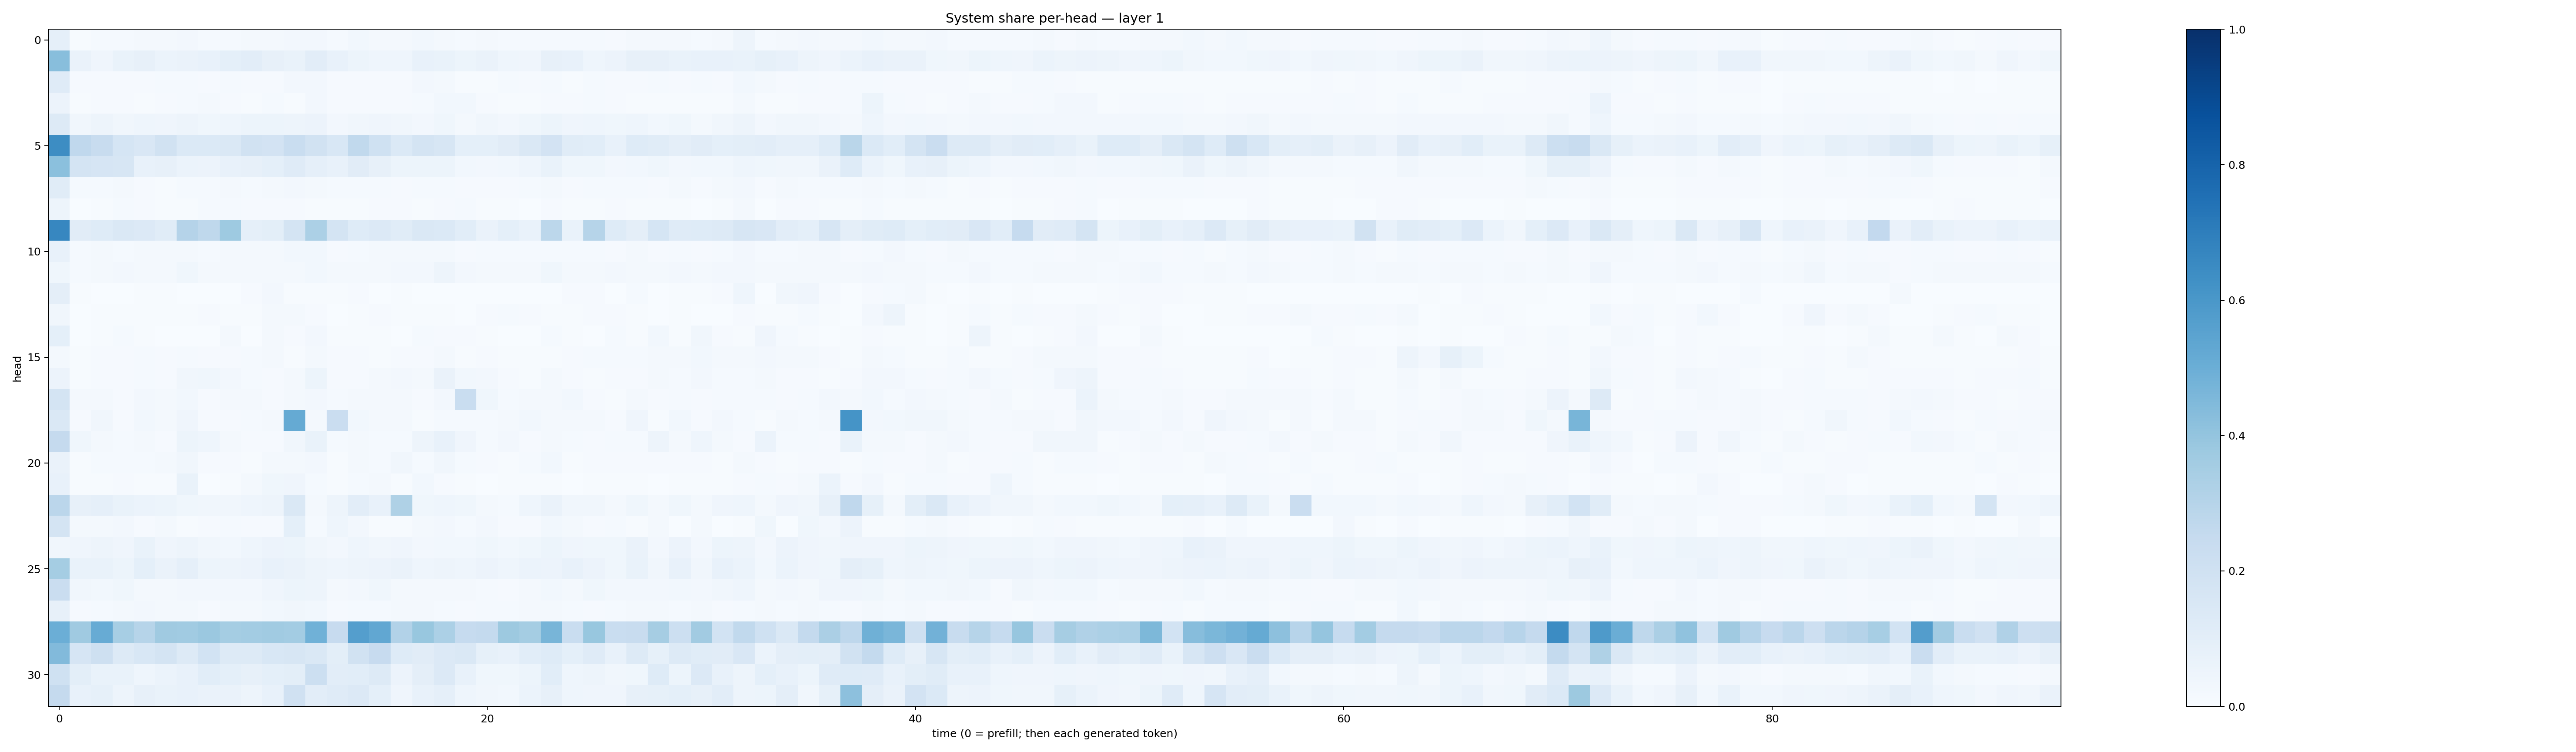

Values plotted in this chart, from the file beside it:
0.08757918, 0.00664627, 0.013179192, 0.014147682, 0.023128176, 0.02206351, 0.02637246, 0.015210512, 0.01250751, 0.017241266, 0.020845933, 0.02568475, 0.02570924, 0.013469196, 0.02898548, 0.016358944, 0.022135355, 0.029133745, 0.020043094, 0.01229357, 0.020042589, 0.01441705, 0.012772381, 0.011761878
0.4296, 0.0638, 0.04295, 0.06685, 0.08108, 0.06137, 0.06255, 0.07263, 0.0914, 0.102, 0.08032, 0.06823, 0.1035, 0.07724, 0.05185, 0.04484, 0.04479, 0.0711, 0.06998, 0.05127, 0.06637, 0.04662, 0.04274, 0.08055
0.1173, 0.01069, 0.01019, 0.009596, 0.009346, 0.01431, 0.01385, 0.01154, 0.01274, 0.01026, 0.009645, 0.02579, 0.02405, 0.01065, 0.009461, 0.01044, 0.008662, 0.02447, 0.01738, 0.006185, 0.007204, 0.01305, 0.01166, 0.01185
0.0562, 0.006079, 0.008862, 0.01008, 0.007563, 0.008262, 0.01542, 0.01681, 0.009611, 0.007617, 0.01529, 0.006989, 0.02691, 0.01003, 0.008821, 0.01068, 0.01033, 0.01252, 0.03033, 0.02816, 0.0111, 0.006698, 0.007528, 0.008941
0.1279, 0.03309, 0.04751, 0.03384, 0.04533, 0.04109, 0.04874, 0.03606, 0.04494, 0.05123, 0.05444, 0.04867, 0.05831, 0.02614, 0.03433, 0.04109, 0.03344, 0.02547, 0.03672, 0.02292, 0.03184, 0.02684, 0.03635, 0.0523
0.6439, 0.2692, 0.2347, 0.1691, 0.1489, 0.1932, 0.1368, 0.1397, 0.1482, 0.1937, 0.1815, 0.2331, 0.1924, 0.1549, 0.2625, 0.1994, 0.1401, 0.1743, 0.1613, 0.09055, 0.09278, 0.1109, 0.1448, 0.1822
0.4208, 0.1784, 0.1676, 0.1588, 0.07403, 0.07866, 0.06118, 0.05844, 0.0717, 0.0784, 0.09371, 0.1194, 0.08755, 0.07411, 0.1119, 0.08084, 0.05406, 0.05257, 0.05309, 0.02981, 0.02586, 0.02795, 0.04469, 0.06759
0.1158, 0.01462, 0.01378, 0.01815, 0.01041, 0.007619, 0.01303, 0.01189, 0.0175, 0.01309, 0.02101, 0.02484, 0.0173, 0.01261, 0.01486, 0.0121, 0.008047, 0.01198, 0.01383, 0.008874, 0.008331, 0.009742, 0.0145, 0.01929
0.04768, 0.002497, 0.004727, 0.01468, 0.008985, 0.005763, 0.006038, 0.01462, 0.01455, 0.01131, 0.01094, 0.008252, 0.007594, 0.006605, 0.00394, 0.01045, 0.008986, 0.004162, 0.009032, 0.0155, 0.004252, 0.005983, 0.003667, 0.01017
0.6643, 0.1095, 0.1241, 0.1455, 0.1357, 0.1156, 0.301, 0.2726, 0.3733, 0.08848, 0.09774, 0.1787, 0.3282, 0.1743, 0.124, 0.1355, 0.1148, 0.1448, 0.138, 0.1072, 0.06422, 0.0931, 0.06993, 0.2801
0.0757, 0.01512, 0.01804, 0.01414, 0.01866, 0.01738, 0.0218, 0.01409, 0.01658, 0.01975, 0.02174, 0.02887, 0.02804, 0.01059, 0.01305, 0.01661, 0.01591, 0.02083, 0.01651, 0.008148, 0.01323, 0.01322, 0.01293, 0.01333
0.03551, 0.01229, 0.02209, 0.02377, 0.0211, 0.02215, 0.03654, 0.01931, 0.02174, 0.01811, 0.02328, 0.01885, 0.02778, 0.01957, 0.01585, 0.02208, 0.02484, 0.02411, 0.04841, 0.02446, 0.01862, 0.01662, 0.01619, 0.03677
0.09418, 0.003999, 0.003867, 0.003899, 0.00645, 0.007164, 0.002629, 0.001799, 0.00103, 0.01102, 0.02508, 0.007094, 0.004272, 0.004481, 0.008507, 0.003697, 0.007777, 0.002619, 0.001949, 0.003853, 0.003417, 0.002302, 0.003502, 0.001845
0.03456, 0.001572, 0.004123, 0.007657, 0.005364, 0.004213, 0.006412, 0.01029, 0.007233, 0.004666, 0.01641, 0.01741, 0.008189, 0.002972, 0.006923, 0.008736, 0.006952, 0.007028, 0.004823, 0.00379, 0.007952, 0.01383, 0.01125, 0.005625
0.09005, 0.003489, 0.004103, 0.01199, 0.00662, 0.002516, 0.003223, 0.003075, 0.01919, 0.002976, 0.01658, 0.00859, 0.0271, 0.004804, 0.00494, 0.004816, 0.003807, 0.01248, 0.01167, 0.01111, 0.004754, 0.003229, 0.002838, 0.01386
0.0215, 0.004501, 0.01111, 0.009385, 0.01353, 0.008817, 0.01172, 0.007934, 0.009419, 0.01476, 0.01599, 0.007151, 0.01731, 0.008816, 0.01048, 0.007224, 0.008991, 0.01159, 0.01941, 0.007543, 0.01094, 0.006103, 0.006538, 0.007106
0.05562, 0.006522, 0.01117, 0.009462, 0.01273, 0.008216, 0.03497, 0.03845, 0.02486, 0.01175, 0.01081, 0.02219, 0.05376, 0.0109, 0.01088, 0.01603, 0.02367, 0.02011, 0.06526, 0.03106, 0.02444, 0.01137, 0.007702, 0.01894
0.1742, 0.02204, 0.02331, 0.009329, 0.02631, 0.01755, 0.03112, 0.01105, 0.01973, 0.02222, 0.01053, 0.01845, 0.02492, 0.01183, 0.02042, 0.01909, 0.01674, 0.01113, 0.02401, 0.2343, 0.03897, 0.01237, 0.01923, 0.01793
0.1445, 0.01107, 0.03188, 0.008692, 0.0304, 0.01773, 0.0422, 0.01121, 0.01113, 0.01369, 0.01974, 0.518, 0.0174, 0.2266, 0.02902, 0.0214, 0.01772, 0.007672, 0.0147, 0.01325, 0.01499, 0.01781, 0.0302, 0.0184
0.2529, 0.03657, 0.0181, 0.01525, 0.01724, 0.01084, 0.05133, 0.04447, 0.01907, 0.008409, 0.009176, 0.03219, 0.06869, 0.01225, 0.02012, 0.0138, 0.01354, 0.04845, 0.07615, 0.04206, 0.01499, 0.02411, 0.008098, 0.02024
0.06298, 0.004604, 0.0141, 0.0136, 0.01389, 0.01851, 0.03303, 0.0105, 0.01077, 0.006426, 0.01608, 0.02155, 0.02503, 0.006035, 0.02302, 0.0136, 0.03361, 0.01177, 0.03259, 0.01335, 0.007957, 0.005747, 0.01525, 0.02777
0.07041, 0.004903, 0.006662, 0.009803, 0.005311, 0.005643, 0.06974, 0.003173, 0.005492, 0.01684, 0.03678, 0.04141, 0.01503, 0.004035, 0.01428, 0.02263, 0.007337, 0.02866, 0.01066, 0.005202, 0.002204, 0.004835, 0.006421, 0.007459
0.2818, 0.07894, 0.08701, 0.0666, 0.06028, 0.05328, 0.03697, 0.03139, 0.03472, 0.04498, 0.05038, 0.1439, 0.0234, 0.0482, 0.1053, 0.07274, 0.3204, 0.03788, 0.04329, 0.03611, 0.01841, 0.01513, 0.04303, 0.06355
0.1794, 0.01934, 0.01778, 0.02703, 0.01082, 0.01987, 0.00664, 0.01139, 0.01385, 0.01154, 0.008206, 0.08988, 0.01504, 0.04383, 0.02665, 0.005291, 0.006992, 0.02116, 0.02447, 0.01382, 0.0258, 0.007916, 0.009412, 0.02854
0.03218, 0.04174, 0.04716, 0.04097, 0.0695, 0.04268, 0.04946, 0.03288, 0.02858, 0.04389, 0.05737, 0.05329, 0.03152, 0.02597, 0.04614, 0.03483, 0.04191, 0.02617, 0.03043, 0.02875, 0.03702, 0.0307, 0.0366, 0.0509
0.3518, 0.06826, 0.06718, 0.05326, 0.09212, 0.06398, 0.08661, 0.05364, 0.05058, 0.05856, 0.07263, 0.06506, 0.04849, 0.04635, 0.04878, 0.05676, 0.06392, 0.04641, 0.05042, 0.04562, 0.05606, 0.04611, 0.05883, 0.0581
0.2298, 0.03343, 0.02854, 0.03838, 0.01682, 0.01908, 0.0272, 0.02495, 0.02672, 0.02509, 0.04032, 0.0539, 0.04976, 0.01711, 0.02574, 0.03527, 0.0201, 0.02272, 0.02245, 0.02086, 0.01228, 0.01122, 0.01767, 0.02923
0.08072, 0.01093, 0.01503, 0.01571, 0.02369, 0.01771, 0.02131, 0.008595, 0.01719, 0.01894, 0.02859, 0.03499, 0.02776, 0.008646, 0.01329, 0.01377, 0.01818, 0.01824, 0.01525, 0.009054, 0.01519, 0.01425, 0.0196, 0.02329
0.4974, 0.3686, 0.5089, 0.3467, 0.299, 0.3676, 0.3666, 0.3792, 0.3542, 0.3569, 0.3636, 0.3579, 0.4854, 0.2442, 0.567, 0.5291, 0.3086, 0.3904, 0.3319, 0.2466, 0.2569, 0.3786, 0.354, 0.4682
0.4439, 0.1666, 0.2041, 0.1261, 0.1527, 0.1734, 0.1265, 0.1841, 0.129, 0.1279, 0.1559, 0.1626, 0.1481, 0.1007, 0.1879, 0.243, 0.1224, 0.1127, 0.1346, 0.1448, 0.08435, 0.07567, 0.1081, 0.1243
0.2023, 0.1004, 0.06754, 0.06876, 0.04456, 0.05954, 0.07565, 0.1057, 0.09319, 0.08183, 0.09248, 0.09981, 0.2162, 0.1028, 0.1057, 0.1296, 0.05813, 0.09663, 0.1339, 0.07353, 0.03639, 0.03903, 0.05079, 0.1059
0.2532, 0.07193, 0.08339, 0.04801, 0.08035, 0.06988, 0.07689, 0.06573, 0.06631, 0.04826, 0.07445, 0.197, 0.1017, 0.119, 0.1354, 0.09155, 0.03918, 0.07203, 0.08658, 0.04583, 0.03139, 0.03056, 0.05944, 0.07921
